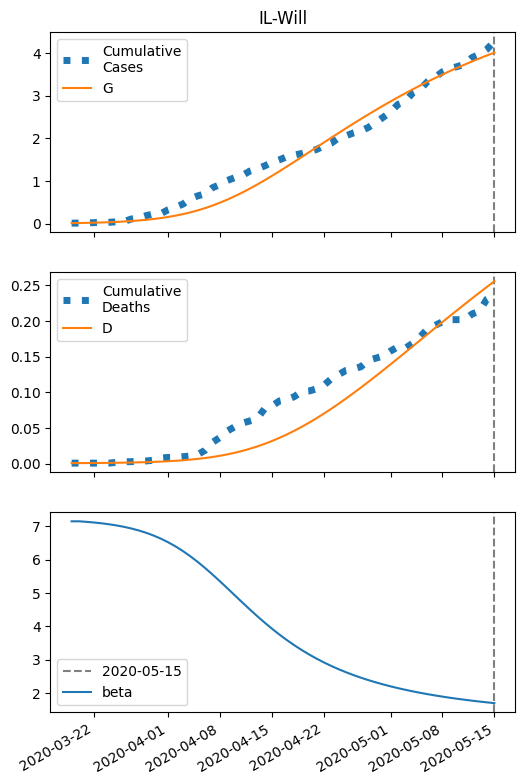

Source data for this figure (header and first rows):
series, 2020-03-19, 2020-03-20, 2020-03-21, 2020-03-22, 2020-03-23, 2020-03-24, 2020-03-25, 2020-03-26, 2020-03-27, 2020-03-28, 2020-03-29, 2020-03-30, 2020-03-31, 2020-04-01, 2020-04-02, 2020-04-03, 2020-04-04, 2020-04-05, 2020-04-06, 2020-04-07, 2020-04-08, 2020-04-09, 2020-04-10
S, 29466, 29463, 29460, 29456, 29451, 29445, 29437, 29428, 29417, 29404, 29389, 29370, 29348, 29322, 29291, 29255, 29214, 29167, 29113, 29053, 28987, 28914, 28834
I, 9.0, 11.02, 13.49, 16.51, 20.17, 24.63, 30.04, 36.57, 44.45, 53.91, 65.21, 78.65, 94.53, 113.2, 134.8, 159.8, 188.3, 220.5, 256.3, 295.8, 338.7, 384.6, 433.2
IH, 0.36, 0.5004, 0.6361, 0.7879, 0.9676, 1.184, 1.447, 1.766, 2.152, 2.617, 3.177, 3.848, 4.647, 5.594, 6.708, 8.01, 9.516, 11.24, 13.2, 15.4, 17.84, 20.51, 23.38
IN, 0.36, 0.6601, 0.9912, 1.366, 1.799, 2.307, 2.908, 3.626, 4.485, 5.517, 6.755, 8.24, 10.01, 12.13, 14.64, 17.59, 21.06, 25.09, 29.73, 35.04, 41.04, 47.76, 55.19
D, 1.0, 1.04, 1.095, 1.165, 1.251, 1.358, 1.488, 1.647, 1.841, 2.078, 2.365, 2.715, 3.138, 3.648, 4.263, 5.001, 5.881, 6.928, 8.164, 9.615, 11.31, 13.27, 15.52
R, 0.0, 0.2399, 0.6, 1.083, 1.704, 2.487, 3.463, 4.671, 6.157, 7.979, 10.21, 12.92, 16.21, 20.2, 25.02, 30.81, 37.74, 46, 55.8, 67.35, 80.88, 96.63, 114.8
G, 9.0, 11.74, 15.1, 19.19, 24.18, 30.25, 37.62, 46.56, 57.37, 70.38, 86, 104.7, 126.8, 153, 183.7, 219.5, 260.8, 308, 361.5, 421.5, 488, 561.1, 640.4
H, 14733, 14733, 14733, 14733, 14733, 14733, 14733, 14733, 14733, 14733, 14733, 14733, 14733, 14733, 14733, 14733, 14733, 14733, 14733, 14733, 14733, 14733, 14733
beta, 7.146, 7.146, 7.13, 7.11, 7.087, 7.058, 7.024, 6.983, 6.934, 6.875, 6.806, 6.724, 6.629, 6.52, 6.396, 6.255, 6.1, 5.93, 5.746, 5.552, 5.349, 5.14, 4.929
